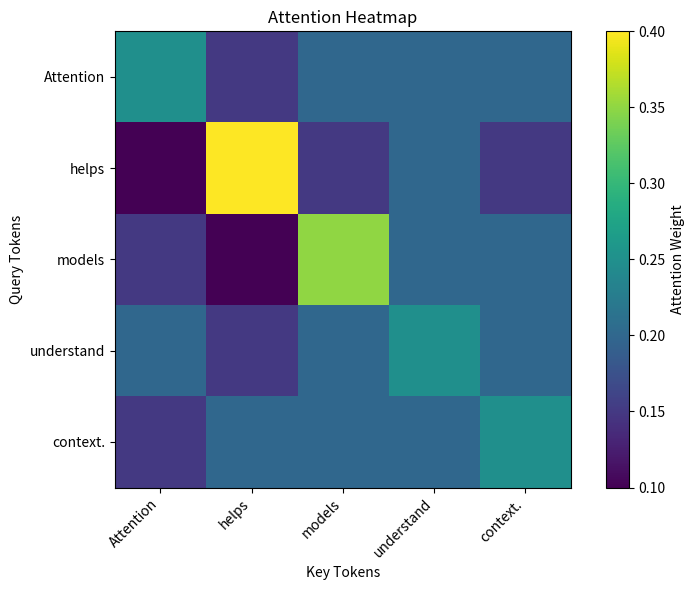

This figure's Python source:
import numpy as np
import matplotlib.pyplot as plt

sentence = "Attention helps models understand context."
tokens = sentence.split()

attention = [
    [0.25, 0.15, 0.20, 0.20, 0.20],
    [0.10, 0.40, 0.15, 0.20, 0.15],
    [0.15, 0.10, 0.35, 0.20, 0.20],
    [0.20, 0.15, 0.20, 0.25, 0.20],
    [0.15, 0.20, 0.20, 0.20, 0.25],
]

attention = np.array(attention)

fig, ax = plt.subplots(figsize=(8, 6))
im = ax.imshow(attention, cmap="viridis")

ax.set_xticks(np.arange(len(tokens)))
ax.set_yticks(np.arange(len(tokens)))
ax.set_xticklabels(tokens, rotation=45, ha="right")
ax.set_yticklabels(tokens)

cbar = plt.colorbar(im, ax=ax)
cbar.set_label("Attention Weight")

ax.set_title("Attention Heatmap")
ax.set_xlabel("Key Tokens")
ax.set_ylabel("Query Tokens")

plt.tight_layout()
plt.show()
